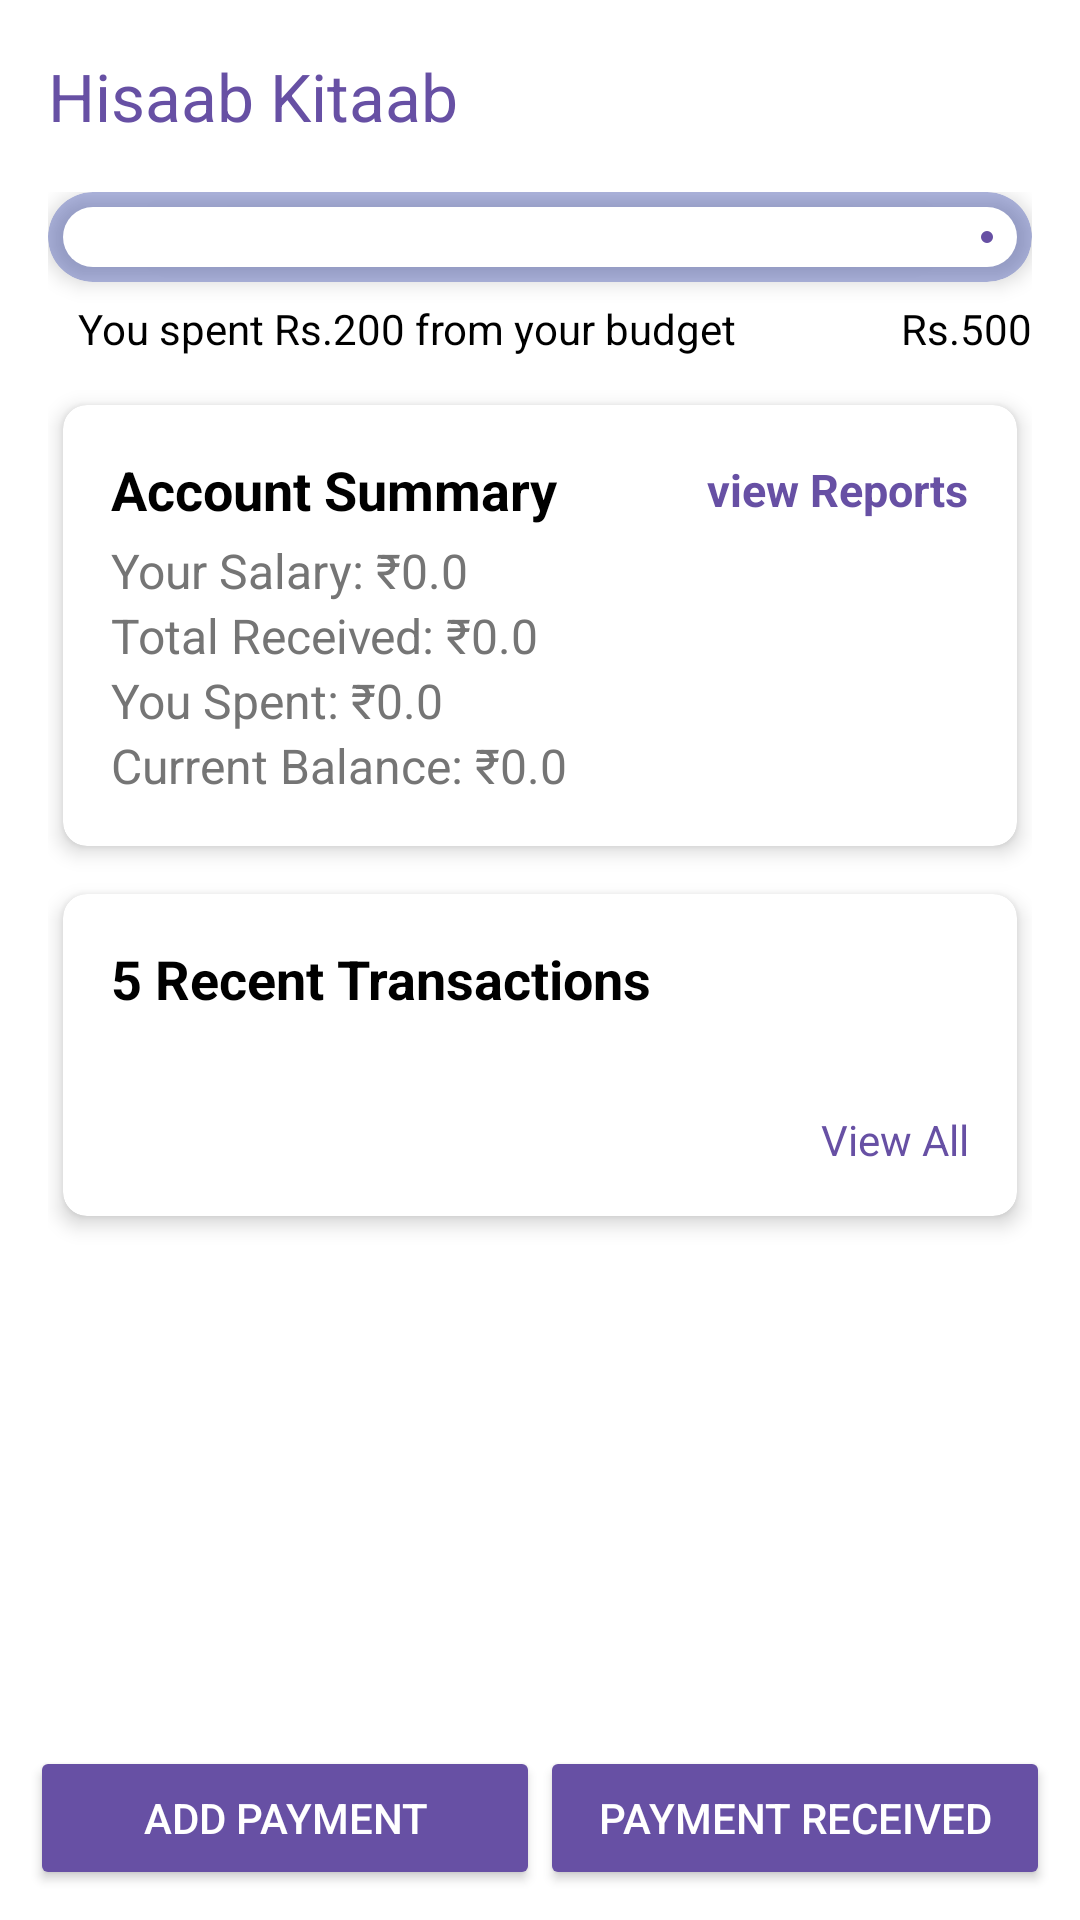

The Android layout XML behind this screen, and the referenced resources:
<!-- AndroidManifest.xml: application theme Theme.HisaabKitaab -->
<!-- res/layout/activity_main.xml -->
<RelativeLayout xmlns:android="http://schemas.android.com/apk/res/android"
    xmlns:app="http://schemas.android.com/apk/res-auto"
    xmlns:tools="http://schemas.android.com/tools"
    android:layout_width="match_parent"
    android:layout_height="match_parent"
    android:background="@color/background_color"
    tools:context=".ui.activities.MainActivity">

    
    <RelativeLayout
        android:id="@+id/header"
        android:layout_width="match_parent"
        android:layout_height="wrap_content">
        <androidx.appcompat.widget.Toolbar
            android:id="@+id/toolbar"
            android:layout_width="match_parent"
            android:layout_height="?attr/actionBarSize"
            android:elevation="20dp"
            app:title="@string/app_name"
            app:titleTextColor="?attr/colorPrimary"/>

        <ImageView
            android:id="@+id/user_image"
            android:layout_width="50dp"
            android:layout_height="50dp"
            android:layout_alignParentEnd="true"
            android:src="@drawable/icon_user_image"
            android:layout_marginEnd="16dp"
            android:layout_centerVertical="true"
            android:contentDescription="@string/settings" />
    </RelativeLayout>

    
    <ScrollView
        android:layout_below="@id/header"
        android:layout_width="match_parent"
        android:layout_height="match_parent"
        android:layout_marginBottom="70dp">

        <LinearLayout
            android:layout_width="match_parent"
            android:layout_height="wrap_content"
            android:orientation="vertical"
            android:layout_marginHorizontal="16dp">

            
            <androidx.cardview.widget.CardView
                android:id="@+id/cvBudget"
                android:layout_width="match_parent"
                android:layout_height="wrap_content"
                android:layout_marginBottom="6dp"
                app:cardCornerRadius="30dp"
                app:cardElevation="4dp"
                android:backgroundTint="#663F51B5">

                <LinearLayout
                    android:layout_width="match_parent"
                    android:layout_height="wrap_content"
                    android:orientation="vertical"
                    android:paddingVertical="5dp"
                    android:paddingHorizontal="5dp">

                    <com.google.android.material.progressindicator.LinearProgressIndicator
                        android:id="@+id/budgetProgress"
                        android:layout_width="match_parent"
                        android:layout_height="wrap_content"
                        app:trackColor="@color/transparent"
                        android:progressTint="@color/colorPrimary"
                        app:trackThickness="20dp"
                        app:trackCornerRadius="20dp"/>
                </LinearLayout>
            </androidx.cardview.widget.CardView>

            <RelativeLayout
                android:layout_width="match_parent"
                android:layout_height="wrap_content"
                android:layout_marginBottom="16dp" >
                <TextView
                    android:id="@+id/txtBudgetStatus"
                    android:layout_width="wrap_content"
                    android:layout_height="wrap_content"
                    android:text="You spent Rs.200 from your budget"
                    android:textColor="@color/black"
                    android:layout_marginStart="10dp"/>
                <TextView
                    android:id="@+id/txtBudget"
                    android:layout_width="wrap_content"
                    android:layout_height="wrap_content"
                    android:text="Rs.500"
                    android:textColor="@color/black"
                    android:layout_alignParentEnd="true"/>
            </RelativeLayout>

            
            <androidx.cardview.widget.CardView
                android:layout_width="match_parent"
                android:layout_height="wrap_content"
                android:layout_marginBottom="16dp"
                app:cardCornerRadius="8dp"
                app:cardElevation="4dp"
                android:layout_marginHorizontal="5dp"
                android:backgroundTint="@color/white">

                <LinearLayout
                    android:layout_width="match_parent"
                    android:layout_height="wrap_content"
                    android:orientation="vertical"
                    android:padding="16dp">
                    <RelativeLayout
                        android:layout_width="match_parent"
                        android:layout_height="wrap_content">
                        <TextView
                            android:layout_width="wrap_content"
                            android:layout_height="wrap_content"
                            android:text="@string/account_summary"
                            android:textSize="18sp"
                            android:textStyle="bold"
                            android:textColor="@color/textPrimary"/>
                        <TextView
                            android:id="@+id/btn_view_reports"
                            android:layout_width="wrap_content"
                            android:layout_height="wrap_content"
                            android:text="@string/view_reports"
                            android:textSize="15sp"
                            android:textStyle="bold"
                            android:textColor="?attr/colorPrimary"
                            android:layout_alignParentEnd="true"
                            android:layout_centerVertical="true"/>
                    </RelativeLayout>

                    <TextView
                        android:id="@+id/your_salary"
                        android:layout_width="wrap_content"
                        android:layout_height="wrap_content"
                        android:text="@string/your_salary"
                        android:textSize="16sp"
                        android:textColor="@color/textSecondary"
                        android:layout_marginTop="4dp"/>
                    <TextView
                        android:id="@+id/total_received"
                        android:layout_width="wrap_content"
                        android:layout_height="wrap_content"
                        android:text="@string/total_received"
                        android:textSize="16sp"
                        android:textColor="@color/textSecondary"/>
                    <TextView
                        android:id="@+id/you_spent"
                        android:layout_width="wrap_content"
                        android:layout_height="wrap_content"
                        android:text="@string/you_spent"
                        android:textSize="16sp"
                        android:textColor="@color/textSecondary"/>

                    <TextView
                        android:id="@+id/current_balance"
                        android:layout_width="wrap_content"
                        android:layout_height="wrap_content"
                        android:text="@string/current_balance"
                        android:textSize="16sp"
                        android:textColor="@color/textSecondary"/>

                </LinearLayout>
            </androidx.cardview.widget.CardView>



            
            <androidx.cardview.widget.CardView
                android:layout_width="match_parent"
                android:layout_height="wrap_content"
                android:layout_marginBottom="16dp"
                app:cardCornerRadius="8dp"
                app:cardElevation="4dp"
                android:layout_marginHorizontal="5dp"
                android:backgroundTint="@color/white">

                <LinearLayout
                    android:layout_width="match_parent"
                    android:layout_height="wrap_content"
                    android:orientation="vertical">

                    <TextView
                        android:layout_width="wrap_content"
                        android:layout_height="wrap_content"
                        android:text="@string/recent_transactions"
                        android:textSize="18sp"
                        android:textStyle="bold"
                        android:layout_margin="16dp"
                        android:textColor="@color/textPrimary"/>
                    <androidx.recyclerview.widget.RecyclerView
                        android:id="@+id/recyclerView"
                        android:layout_width="match_parent"
                        android:layout_height="wrap_content"/>
                    <TextView
                        android:id="@+id/btn_view_all_transactions"
                        android:layout_width="wrap_content"
                        android:layout_height="wrap_content"
                        android:text="@string/view_all"
                        android:layout_gravity="end"
                        android:textColor="?attr/colorPrimary"
                        android:layout_margin="16dp"/>

                </LinearLayout>
            </androidx.cardview.widget.CardView>

        </LinearLayout>
    </ScrollView>

    <LinearLayout
        android:layout_width="match_parent"
        android:layout_height="wrap_content"
        android:layout_alignParentBottom="true"
        android:padding="10dp"
        android:orientation="horizontal">
        <androidx.appcompat.widget.AppCompatButton
            android:id="@+id/btn_add_payment"
            android:layout_width="match_parent"
            android:layout_height="wrap_content"
            android:text="@string/add_payment"
            android:layout_weight="1"
            android:backgroundTint="?attr/colorPrimary"
            android:textColor="@android:color/white"/>
        <androidx.appcompat.widget.AppCompatButton
            android:id="@+id/btn_payment_received"
            android:layout_width="match_parent"
            android:layout_height="wrap_content"
            android:text="@string/received_payment"
            android:layout_weight="1"
            android:backgroundTint="?attr/colorPrimary"
            android:textColor="@android:color/white"/>

    </LinearLayout>



</RelativeLayout>
<!-- resources referenced by this layout -->
<resources>
  <color name="background_color">#FFFFFF</color>
  <color name="black">#FF000000</color>
  <color name="colorPrimary">#6750A4</color>
  <color name="textPrimary">#000000</color>
  <color name="textSecondary">#757575</color>
  <color name="white">#FFFFFFFF</color>
  <string name="account_summary">Account Summary</string>
  <string name="add_payment">ADD PAYMENT</string>
  <string name="app_name">Hisaab Kitaab</string>
  <string name="current_balance">Current Balance: ₹0.0</string>
  <string name="received_payment">PAYMENT RECEIVED</string>
  <string name="recent_transactions">5 Recent Transactions</string>
  <string name="settings">Settings</string>
  <string name="total_received">Total Received: ₹0.0</string>
  <string name="view_all">View All</string>
  <string name="view_reports">view Reports</string>
  <string name="you_spent">You Spent: ₹0.0</string>
  <string name="your_salary">Your Salary: ₹0.0</string>
  <style name="Theme.HisaabKitaab" parent="Base.Theme.HisaabKitaab" />
  <style name="Base.Theme.HisaabKitaab" parent="Theme.Material3.DayNight.NoActionBar">
          
  
  
  
      </style>
</resources>
